Run: headless pygame with SDL's dummy video driver; simulated clock (each Clock.tick advances the game by its frame time, no real sleeping); random seed 0; keys injected as events and as key.get_pressed() state; no mouse input.
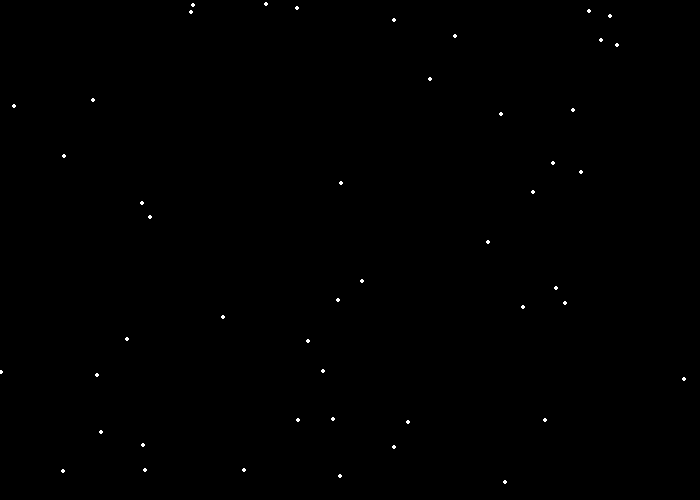
Frame 1 of 4 · flips 1–60 · no input
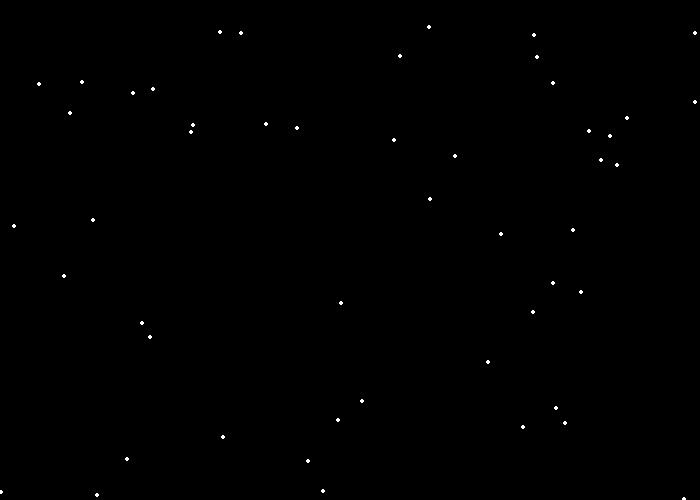
Frame 2 of 4 · flips 61–180 · tapped SPACE, RETURN · held RIGHT (→), D
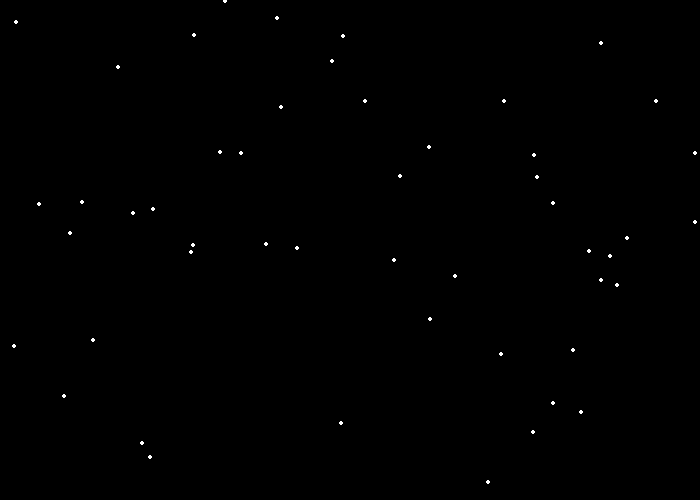
Frame 3 of 4 · flips 181–300 · held DOWN (↓), S
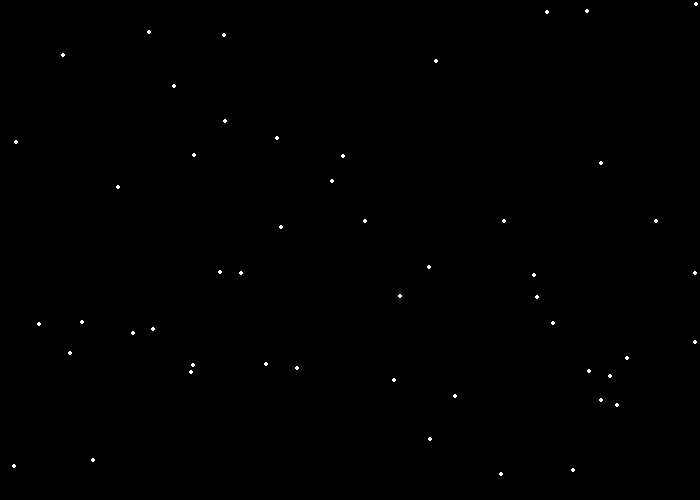
Frame 4 of 4 · flips 301–420 · held LEFT (←), A, UP (↑), W

The pygame program that drew these frames:

import pygame
import random
 
BLACK = (0, 0, 0)
WHITE = (255, 255, 255)
GREEN = (0, 255, 0)
RED = (255, 0, 0)
BLUE = (0, 0, 255)
 
pygame.init()
 
size = (700, 500)
screen = pygame.display.set_mode(size)
 
pygame.display.set_caption("My Game")
 
done = False
 
clock = pygame.time.Clock()
snow_list = []
for i in range(50):
    x=random.randrange(700)
    y=random.randrange(500)
    snow_list.append([x,y])
while not done:
    for event in pygame.event.get():
        if event.type == pygame.QUIT:
            done = True
 
    screen.fill(BLACK)
    for item in snow_list:
        pygame.draw.circle(screen,WHITE, item,2)
        item[1] +=1

        if item[1] > 500:
            item[1]= random.randrange(-20,-5)
            item[0] = random.randrange(700)
    pygame.display.flip()
 
    clock.tick(60)
 
pygame.quit()
